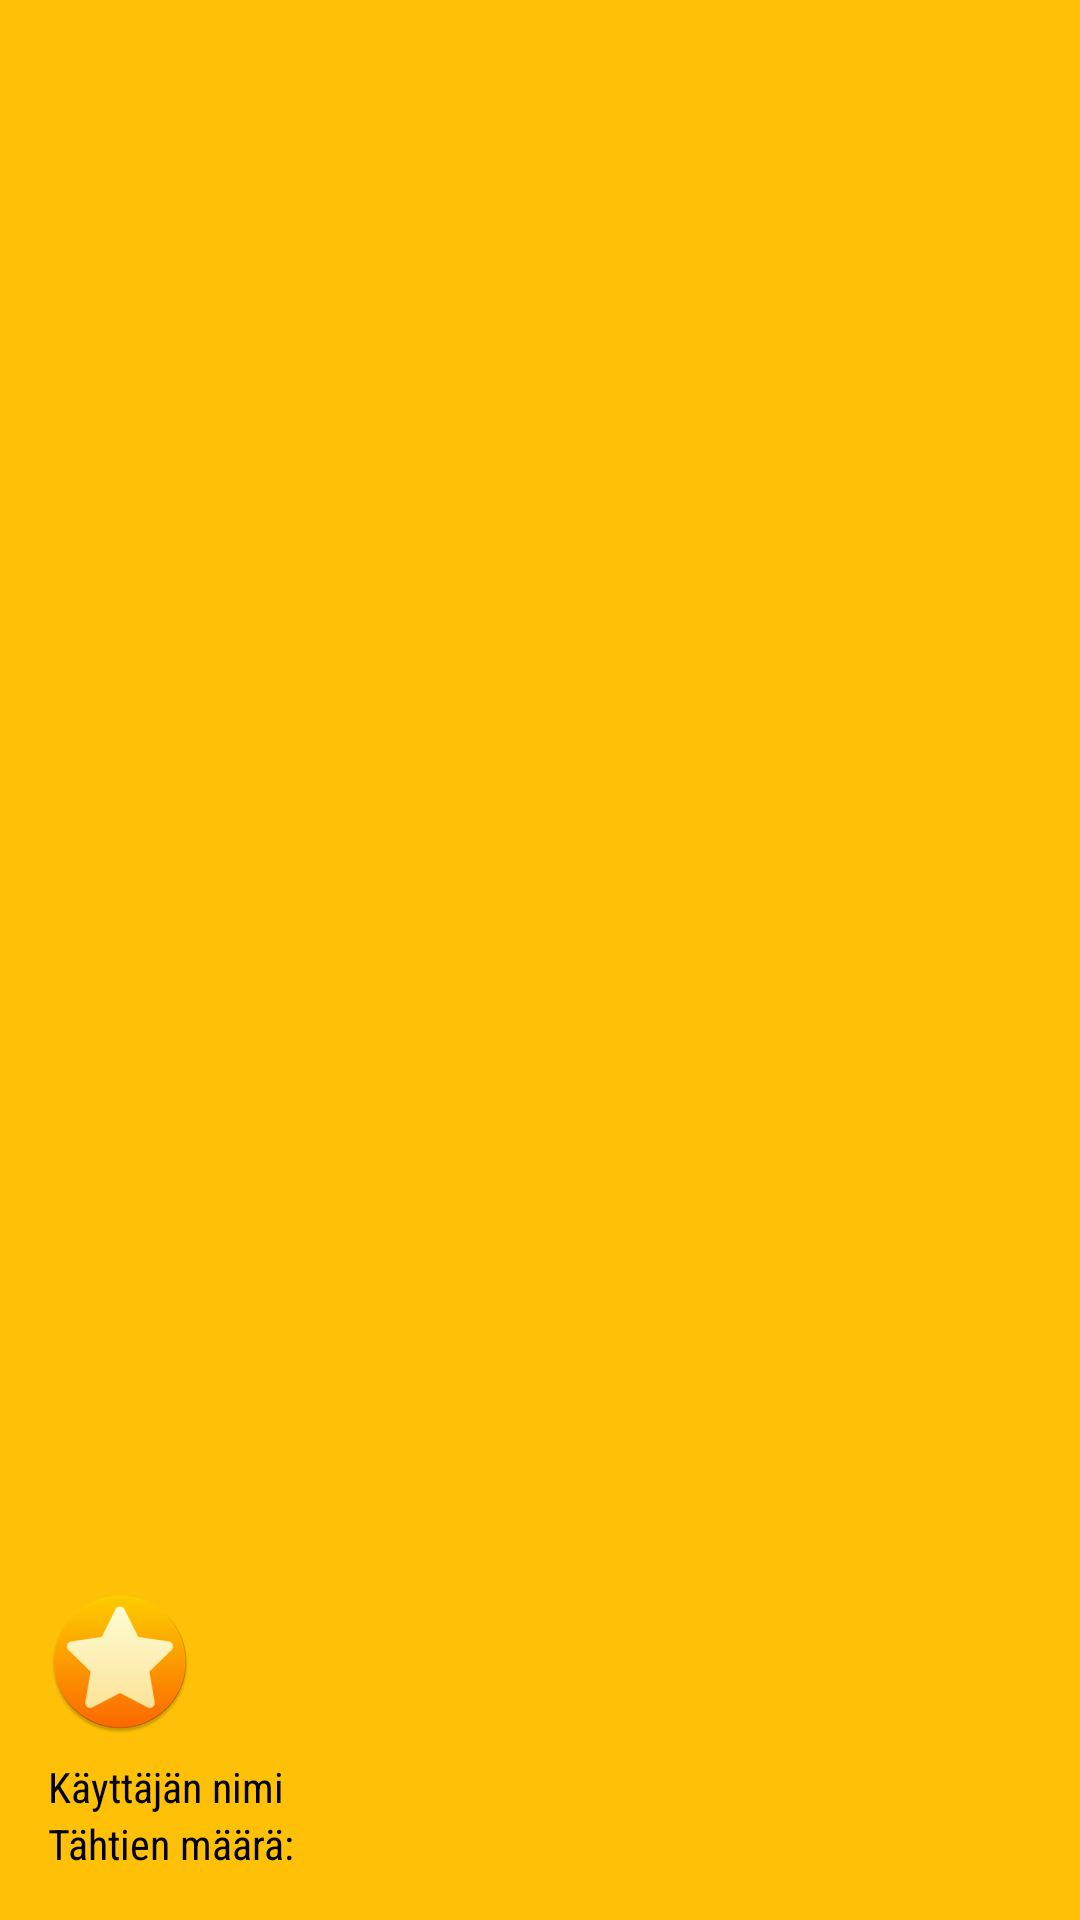

Reconstruct the res/layout file that produces this screen, plus the resources it refers to.
<!-- AndroidManifest.xml: application theme Theme.Your_Week -->
<!-- res/layout/nav_header.xml -->
<?xml version="1.0" encoding="utf-8"?>
<LinearLayout xmlns:android="http://schemas.android.com/apk/res/android"
    android:layout_width="match_parent"
    android:layout_height="176dp"
    android:background="@color/yellow_1"
    android:gravity="bottom"
    android:orientation="vertical"
    android:padding="16dp"
    android:theme="@style/ThemeOverlay.AppCompat.Dark">

    <ImageView
        android:layout_width="wrap_content"
        android:layout_height="wrap_content"
        android:src="@mipmap/ic_launcher_round" />

    <TextView
        android:layout_width="wrap_content"
        android:layout_height="wrap_content"
        android:paddingTop="8dp"
        android:text="Käyttäjän nimi"
        android:textAppearance="@style/TextAppearance.AppCompat.Body1" />

    <TextView
        android:layout_width="wrap_content"
        android:layout_height="wrap_content"
        android:text="Tähtien määrä:" />

</LinearLayout>
<!-- resources referenced by this layout -->
<resources>
  <color name="yellow_1">#FFFFC107</color>
  <!-- mipmap ic_launcher_round: png bitmap (mipmap-hdpi, 4123 bytes) -->
  <style name="Theme.Your_Week" parent="Theme.MaterialComponents.DayNight.NoActionBar">
          
          <item name="colorPrimary">@color/yellow_2</item>
          <item name="colorPrimaryVariant">@color/yellow_1</item>
          <item name="colorOnPrimary">@color/black</item>
          
          <item name="colorSecondary">@color/yellow_0</item>
          <item name="colorSecondaryVariant">@color/green_1</item>
          <item name="colorOnSecondary">@color/black</item>
          <item name="android:textColor">@color/black</item>
          <item name="android:textColorAlertDialogListItem">@color/black</item>
          
          <item name="android:statusBarColor" tools:targetApi="l">?attr/colorPrimaryVariant</item>
          
          <item name="colorButtonNormal">@color/green_1</item>
          <item name="colorControlHighlight">@color/yellow_2</item>
          <item name="imageButtonStyle">@color/black</item>
          <item name="android:textViewStyle">@color/black</item>
          
          <item name="android:fontFamily">sans-serif-condensed</item>
      </style>
  <color name="yellow_2">#FFFF9800</color>
  <color name="black">#000000</color>
  <color name="yellow_0">#FFEB3B</color>
  <color name="green_1">#FF8BC34A</color>
</resources>
